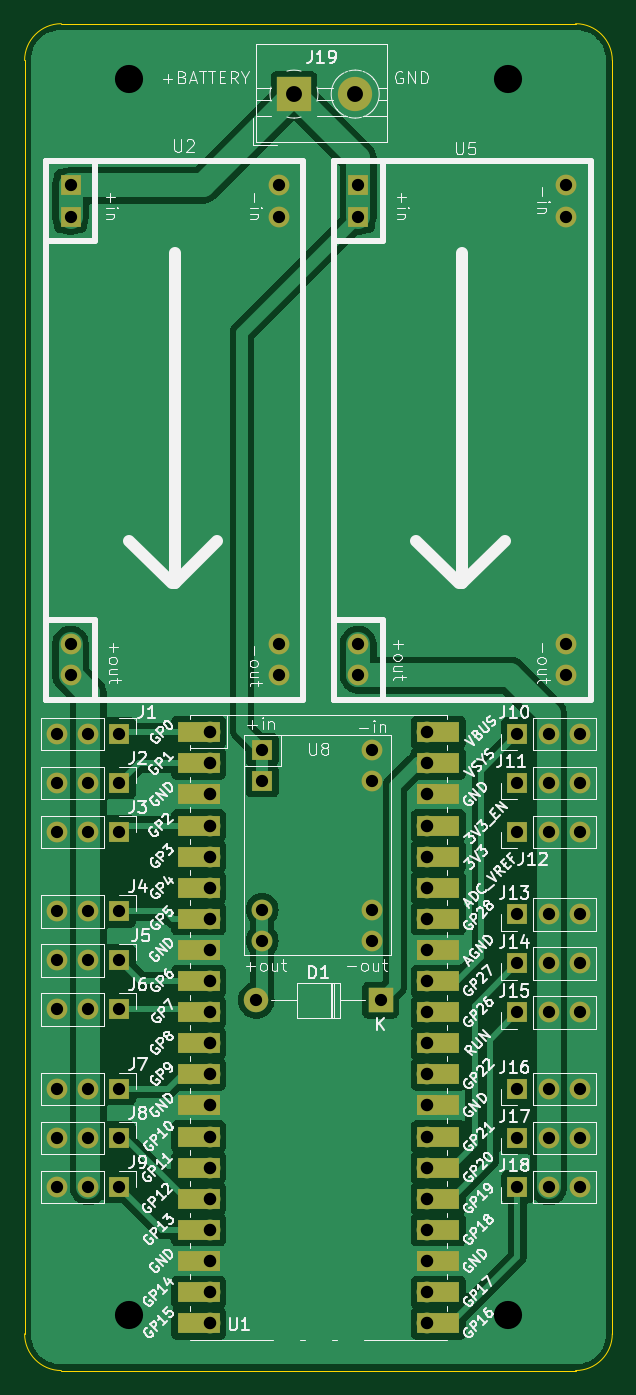
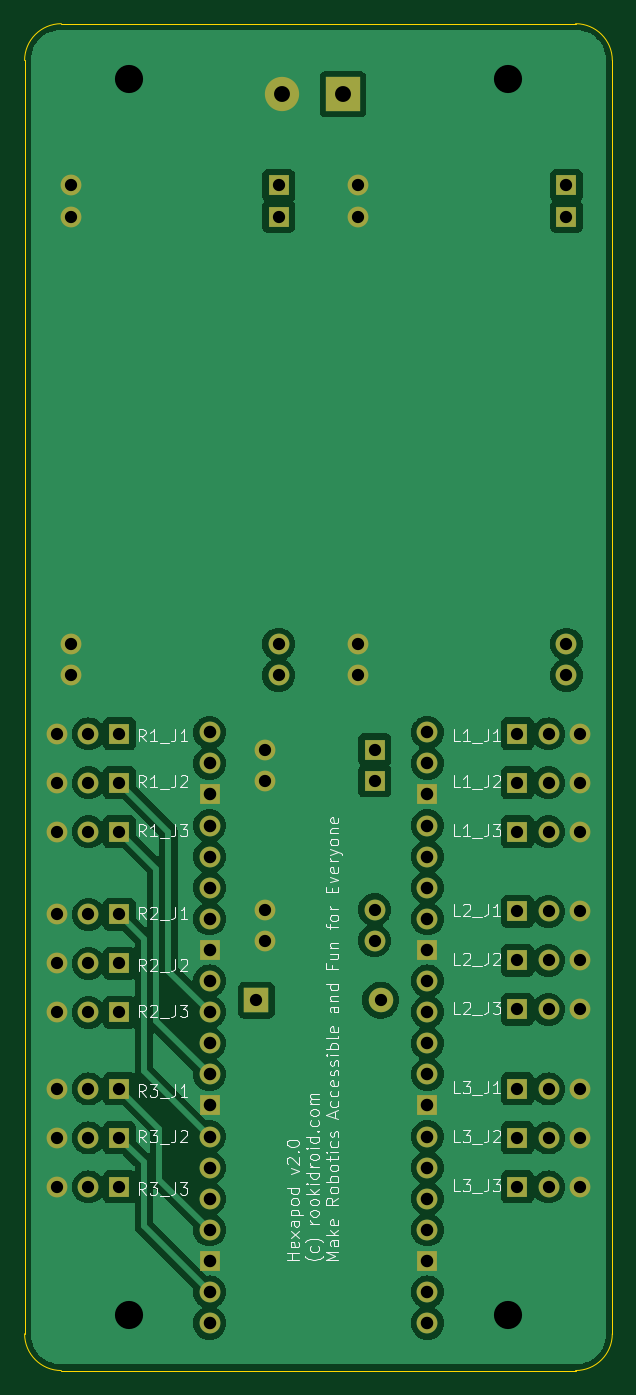
Circuit board: 11 layer files. Board 48.0 x 110.0 mm.
- bottom_copper: hexapod-B_Cu.gbr (122299 bytes)
- bottom_mask: hexapod-B_Mask.gbr (4690 bytes)
- paste: hexapod-B_Paste.gbr (465 bytes)
- bottom_silk: hexapod-B_Silkscreen.gbr (64456 bytes)
- outline: hexapod-Edge_Cuts.gbr (1028 bytes)
- top_copper: hexapod-F_Cu.gbr (74636 bytes)
- top_mask: hexapod-F_Mask.gbr (6157 bytes)
- paste: hexapod-F_Paste.gbr (465 bytes)
- top_silk: hexapod-F_Silkscreen.gbr (146883 bytes)
- drill: hexapod-NPTH.drl (277 bytes)
- drill: hexapod-PTH.drl (2534 bytes)

=== bottom_copper: hexapod-B_Cu.gbr (122299 bytes, source omitted) ===
=== bottom_mask: hexapod-B_Mask.gbr ===
%TF.GenerationSoftware,KiCad,Pcbnew,8.0.7*%
%TF.CreationDate,2025-01-04T20:58:12-05:00*%
%TF.ProjectId,hexapod,68657861-706f-4642-9e6b-696361645f70,rev?*%
%TF.SameCoordinates,Original*%
%TF.FileFunction,Soldermask,Bot*%
%TF.FilePolarity,Negative*%
%FSLAX46Y46*%
G04 Gerber Fmt 4.6, Leading zero omitted, Abs format (unit mm)*
G04 Created by KiCad (PCBNEW 8.0.7) date 2025-01-04 20:58:12*
%MOMM*%
%LPD*%
G01*
G04 APERTURE LIST*
%ADD10R,2.800000X2.800000*%
%ADD11C,2.800000*%
%ADD12O,1.700000X1.700000*%
%ADD13R,1.700000X1.700000*%
%ADD14C,1.700000*%
%ADD15R,2.000000X2.000000*%
%ADD16O,2.000000X2.000000*%
G04 APERTURE END LIST*
D10*
%TO.C,J19*%
X98000000Y-50750000D03*
D11*
X103000000Y-50750000D03*
%TD*%
D12*
%TO.C,U1*%
X91110000Y-102870000D03*
X91110000Y-105410000D03*
D13*
X91110000Y-107950000D03*
D12*
X91110000Y-110490000D03*
X91110000Y-113030000D03*
X91110000Y-115570000D03*
X91110000Y-118110000D03*
D13*
X91110000Y-120650000D03*
D12*
X91110000Y-123190000D03*
X91110000Y-125730000D03*
X91110000Y-128270000D03*
X91110000Y-130810000D03*
D13*
X91110000Y-133350000D03*
D12*
X91110000Y-135890000D03*
X91110000Y-138430000D03*
X91110000Y-140970000D03*
X91110000Y-143510000D03*
D13*
X91110000Y-146050000D03*
D12*
X91110000Y-148590000D03*
X91110000Y-151130000D03*
X108890000Y-151130000D03*
X108890000Y-148590000D03*
D13*
X108890000Y-146050000D03*
D12*
X108890000Y-143510000D03*
X108890000Y-140970000D03*
X108890000Y-138430000D03*
X108890000Y-135890000D03*
D13*
X108890000Y-133350000D03*
D12*
X108890000Y-130810000D03*
X108890000Y-128270000D03*
X108890000Y-125730000D03*
X108890000Y-123190000D03*
D13*
X108890000Y-120650000D03*
D12*
X108890000Y-118110000D03*
X108890000Y-115570000D03*
X108890000Y-113030000D03*
X108890000Y-110490000D03*
D13*
X108890000Y-107950000D03*
D12*
X108890000Y-105410000D03*
X108890000Y-102870000D03*
%TD*%
D13*
%TO.C,U5*%
X103250000Y-58210000D03*
X103250000Y-60750000D03*
D14*
X120250000Y-58210000D03*
X120250000Y-60750000D03*
X103250000Y-95670000D03*
X103250000Y-98210000D03*
X120250000Y-95670000D03*
X120250000Y-98210000D03*
%TD*%
D13*
%TO.C,U2*%
X79750000Y-58210000D03*
X79750000Y-60750000D03*
D14*
X96750000Y-58210000D03*
X96750000Y-60750000D03*
X79750000Y-95670000D03*
X79750000Y-98210000D03*
X96750000Y-95670000D03*
X96750000Y-98210000D03*
%TD*%
D13*
%TO.C,J16*%
X116250000Y-132000000D03*
D12*
X118790000Y-132000000D03*
X121330000Y-132000000D03*
%TD*%
D13*
%TO.C,J18*%
X116250000Y-140000000D03*
D12*
X118790000Y-140000000D03*
X121330000Y-140000000D03*
%TD*%
D15*
%TO.C,D1*%
X105080000Y-124750000D03*
D16*
X94920000Y-124750000D03*
%TD*%
D13*
%TO.C,J10*%
X116250000Y-103000000D03*
D12*
X118790000Y-103000000D03*
X121330000Y-103000000D03*
%TD*%
D13*
%TO.C,J3*%
X83750000Y-111000000D03*
D12*
X81210000Y-111000000D03*
X78670000Y-111000000D03*
%TD*%
D13*
%TO.C,J13*%
X116250000Y-117750000D03*
D12*
X118790000Y-117750000D03*
X121330000Y-117750000D03*
%TD*%
%TO.C,J1*%
X78670000Y-103000000D03*
X81210000Y-103000000D03*
D13*
X83750000Y-103000000D03*
%TD*%
%TO.C,J11*%
X116250000Y-107000000D03*
D12*
X118790000Y-107000000D03*
X121330000Y-107000000D03*
%TD*%
%TO.C,J4*%
X78670000Y-117500000D03*
X81210000Y-117500000D03*
D13*
X83750000Y-117500000D03*
%TD*%
%TO.C,U8*%
X95400000Y-104300000D03*
X95400000Y-106840000D03*
D14*
X104400000Y-104300000D03*
X104400000Y-106840000D03*
X95400000Y-117360000D03*
X95400000Y-119900000D03*
X104400000Y-117360000D03*
X104400000Y-119900000D03*
%TD*%
D13*
%TO.C,J6*%
X83750000Y-125500000D03*
D12*
X81210000Y-125500000D03*
X78670000Y-125500000D03*
%TD*%
D13*
%TO.C,J9*%
X83750000Y-140000000D03*
D12*
X81210000Y-140000000D03*
X78670000Y-140000000D03*
%TD*%
D13*
%TO.C,J8*%
X83750000Y-136000000D03*
D12*
X81210000Y-136000000D03*
X78670000Y-136000000D03*
%TD*%
D13*
%TO.C,J2*%
X83750000Y-107000000D03*
D12*
X81210000Y-107000000D03*
X78670000Y-107000000D03*
%TD*%
D13*
%TO.C,J5*%
X83750000Y-121500000D03*
D12*
X81210000Y-121500000D03*
X78670000Y-121500000D03*
%TD*%
D13*
%TO.C,J12*%
X116250000Y-111000000D03*
D12*
X118790000Y-111000000D03*
X121330000Y-111000000D03*
%TD*%
D13*
%TO.C,J15*%
X116250000Y-125750000D03*
D12*
X118790000Y-125750000D03*
X121330000Y-125750000D03*
%TD*%
D13*
%TO.C,J7*%
X83750000Y-132000000D03*
D12*
X81210000Y-132000000D03*
X78670000Y-132000000D03*
%TD*%
D13*
%TO.C,J17*%
X116250000Y-136000000D03*
D12*
X118790000Y-136000000D03*
X121330000Y-136000000D03*
%TD*%
D13*
%TO.C,J14*%
X116250000Y-121750000D03*
D12*
X118790000Y-121750000D03*
X121330000Y-121750000D03*
%TD*%
M02*

=== paste: hexapod-B_Paste.gbr ===
%TF.GenerationSoftware,KiCad,Pcbnew,8.0.7*%
%TF.CreationDate,2025-01-04T20:58:12-05:00*%
%TF.ProjectId,hexapod,68657861-706f-4642-9e6b-696361645f70,rev?*%
%TF.SameCoordinates,Original*%
%TF.FileFunction,Paste,Bot*%
%TF.FilePolarity,Positive*%
%FSLAX46Y46*%
G04 Gerber Fmt 4.6, Leading zero omitted, Abs format (unit mm)*
G04 Created by KiCad (PCBNEW 8.0.7) date 2025-01-04 20:58:12*
%MOMM*%
%LPD*%
G01*
G04 APERTURE LIST*
G04 APERTURE END LIST*
M02*

=== bottom_silk: hexapod-B_Silkscreen.gbr (64456 bytes, source omitted) ===
=== outline: hexapod-Edge_Cuts.gbr ===
%TF.GenerationSoftware,KiCad,Pcbnew,8.0.7*%
%TF.CreationDate,2025-01-04T20:58:12-05:00*%
%TF.ProjectId,hexapod,68657861-706f-4642-9e6b-696361645f70,rev?*%
%TF.SameCoordinates,Original*%
%TF.FileFunction,Profile,NP*%
%FSLAX46Y46*%
G04 Gerber Fmt 4.6, Leading zero omitted, Abs format (unit mm)*
G04 Created by KiCad (PCBNEW 8.0.7) date 2025-01-04 20:58:12*
%MOMM*%
%LPD*%
G01*
G04 APERTURE LIST*
%TA.AperFunction,Profile*%
%ADD10C,0.050000*%
%TD*%
G04 APERTURE END LIST*
D10*
X124000000Y-152000000D02*
G75*
G02*
X121000000Y-155000000I-3000000J0D01*
G01*
X79000000Y-45000000D02*
X121000000Y-45000000D01*
X124000000Y-48000000D02*
X124000000Y-152000000D01*
X121000000Y-45000000D02*
G75*
G02*
X124000000Y-48000000I0J-3000000D01*
G01*
X79000000Y-155000000D02*
G75*
G02*
X76000000Y-152000000I0J3000000D01*
G01*
X76000000Y-48000000D02*
G75*
G02*
X79000000Y-45000000I3000000J0D01*
G01*
X76000000Y-152000000D02*
X76000000Y-48000000D01*
X121000000Y-155000000D02*
X79000000Y-155000000D01*
M02*

=== top_copper: hexapod-F_Cu.gbr (74636 bytes, source omitted) ===
=== top_mask: hexapod-F_Mask.gbr ===
%TF.GenerationSoftware,KiCad,Pcbnew,8.0.7*%
%TF.CreationDate,2025-01-04T20:58:12-05:00*%
%TF.ProjectId,hexapod,68657861-706f-4642-9e6b-696361645f70,rev?*%
%TF.SameCoordinates,Original*%
%TF.FileFunction,Soldermask,Top*%
%TF.FilePolarity,Negative*%
%FSLAX46Y46*%
G04 Gerber Fmt 4.6, Leading zero omitted, Abs format (unit mm)*
G04 Created by KiCad (PCBNEW 8.0.7) date 2025-01-04 20:58:12*
%MOMM*%
%LPD*%
G01*
G04 APERTURE LIST*
%ADD10R,2.800000X2.800000*%
%ADD11C,2.800000*%
%ADD12O,1.700000X1.700000*%
%ADD13R,3.500000X1.700000*%
%ADD14R,1.700000X1.700000*%
%ADD15C,1.700000*%
%ADD16R,2.000000X2.000000*%
%ADD17O,2.000000X2.000000*%
G04 APERTURE END LIST*
D10*
%TO.C,J19*%
X98000000Y-50750000D03*
D11*
X103000000Y-50750000D03*
%TD*%
D12*
%TO.C,U1*%
X91110000Y-102870000D03*
D13*
X90210000Y-102870000D03*
D12*
X91110000Y-105410000D03*
D13*
X90210000Y-105410000D03*
D14*
X91110000Y-107950000D03*
D13*
X90210000Y-107950000D03*
D12*
X91110000Y-110490000D03*
D13*
X90210000Y-110490000D03*
D12*
X91110000Y-113030000D03*
D13*
X90210000Y-113030000D03*
D12*
X91110000Y-115570000D03*
D13*
X90210000Y-115570000D03*
D12*
X91110000Y-118110000D03*
D13*
X90210000Y-118110000D03*
D14*
X91110000Y-120650000D03*
D13*
X90210000Y-120650000D03*
D12*
X91110000Y-123190000D03*
D13*
X90210000Y-123190000D03*
D12*
X91110000Y-125730000D03*
D13*
X90210000Y-125730000D03*
D12*
X91110000Y-128270000D03*
D13*
X90210000Y-128270000D03*
D12*
X91110000Y-130810000D03*
D13*
X90210000Y-130810000D03*
D14*
X91110000Y-133350000D03*
D13*
X90210000Y-133350000D03*
D12*
X91110000Y-135890000D03*
D13*
X90210000Y-135890000D03*
D12*
X91110000Y-138430000D03*
D13*
X90210000Y-138430000D03*
D12*
X91110000Y-140970000D03*
D13*
X90210000Y-140970000D03*
D12*
X91110000Y-143510000D03*
D13*
X90210000Y-143510000D03*
D14*
X91110000Y-146050000D03*
D13*
X90210000Y-146050000D03*
D12*
X91110000Y-148590000D03*
D13*
X90210000Y-148590000D03*
D12*
X91110000Y-151130000D03*
D13*
X90210000Y-151130000D03*
D12*
X108890000Y-151130000D03*
D13*
X109790000Y-151130000D03*
D12*
X108890000Y-148590000D03*
D13*
X109790000Y-148590000D03*
D14*
X108890000Y-146050000D03*
D13*
X109790000Y-146050000D03*
D12*
X108890000Y-143510000D03*
D13*
X109790000Y-143510000D03*
D12*
X108890000Y-140970000D03*
D13*
X109790000Y-140970000D03*
D12*
X108890000Y-138430000D03*
D13*
X109790000Y-138430000D03*
D12*
X108890000Y-135890000D03*
D13*
X109790000Y-135890000D03*
D14*
X108890000Y-133350000D03*
D13*
X109790000Y-133350000D03*
D12*
X108890000Y-130810000D03*
D13*
X109790000Y-130810000D03*
D12*
X108890000Y-128270000D03*
D13*
X109790000Y-128270000D03*
D12*
X108890000Y-125730000D03*
D13*
X109790000Y-125730000D03*
D12*
X108890000Y-123190000D03*
D13*
X109790000Y-123190000D03*
D14*
X108890000Y-120650000D03*
D13*
X109790000Y-120650000D03*
D12*
X108890000Y-118110000D03*
D13*
X109790000Y-118110000D03*
D12*
X108890000Y-115570000D03*
D13*
X109790000Y-115570000D03*
D12*
X108890000Y-113030000D03*
D13*
X109790000Y-113030000D03*
D12*
X108890000Y-110490000D03*
D13*
X109790000Y-110490000D03*
D14*
X108890000Y-107950000D03*
D13*
X109790000Y-107950000D03*
D12*
X108890000Y-105410000D03*
D13*
X109790000Y-105410000D03*
D12*
X108890000Y-102870000D03*
D13*
X109790000Y-102870000D03*
%TD*%
D14*
%TO.C,U5*%
X103250000Y-58210000D03*
X103250000Y-60750000D03*
D15*
X120250000Y-58210000D03*
X120250000Y-60750000D03*
X103250000Y-95670000D03*
X103250000Y-98210000D03*
X120250000Y-95670000D03*
X120250000Y-98210000D03*
%TD*%
D14*
%TO.C,U2*%
X79750000Y-58210000D03*
X79750000Y-60750000D03*
D15*
X96750000Y-58210000D03*
X96750000Y-60750000D03*
X79750000Y-95670000D03*
X79750000Y-98210000D03*
X96750000Y-95670000D03*
X96750000Y-98210000D03*
%TD*%
D14*
%TO.C,J16*%
X116250000Y-132000000D03*
D12*
X118790000Y-132000000D03*
X121330000Y-132000000D03*
%TD*%
D14*
%TO.C,J18*%
X116250000Y-140000000D03*
D12*
X118790000Y-140000000D03*
X121330000Y-140000000D03*
%TD*%
D16*
%TO.C,D1*%
X105080000Y-124750000D03*
D17*
X94920000Y-124750000D03*
%TD*%
D14*
%TO.C,J10*%
X116250000Y-103000000D03*
D12*
X118790000Y-103000000D03*
X121330000Y-103000000D03*
%TD*%
D14*
%TO.C,J3*%
X83750000Y-111000000D03*
D12*
X81210000Y-111000000D03*
X78670000Y-111000000D03*
%TD*%
D14*
%TO.C,J13*%
X116250000Y-117750000D03*
D12*
X118790000Y-117750000D03*
X121330000Y-117750000D03*
%TD*%
%TO.C,J1*%
X78670000Y-103000000D03*
X81210000Y-103000000D03*
D14*
X83750000Y-103000000D03*
%TD*%
%TO.C,J11*%
X116250000Y-107000000D03*
D12*
X118790000Y-107000000D03*
X121330000Y-107000000D03*
%TD*%
%TO.C,J4*%
X78670000Y-117500000D03*
X81210000Y-117500000D03*
D14*
X83750000Y-117500000D03*
%TD*%
%TO.C,U8*%
X95400000Y-104300000D03*
X95400000Y-106840000D03*
D15*
X104400000Y-104300000D03*
X104400000Y-106840000D03*
X95400000Y-117360000D03*
X95400000Y-119900000D03*
X104400000Y-117360000D03*
X104400000Y-119900000D03*
%TD*%
D14*
%TO.C,J6*%
X83750000Y-125500000D03*
D12*
X81210000Y-125500000D03*
X78670000Y-125500000D03*
%TD*%
D14*
%TO.C,J9*%
X83750000Y-140000000D03*
D12*
X81210000Y-140000000D03*
X78670000Y-140000000D03*
%TD*%
D14*
%TO.C,J8*%
X83750000Y-136000000D03*
D12*
X81210000Y-136000000D03*
X78670000Y-136000000D03*
%TD*%
D14*
%TO.C,J2*%
X83750000Y-107000000D03*
D12*
X81210000Y-107000000D03*
X78670000Y-107000000D03*
%TD*%
D14*
%TO.C,J5*%
X83750000Y-121500000D03*
D12*
X81210000Y-121500000D03*
X78670000Y-121500000D03*
%TD*%
D14*
%TO.C,J12*%
X116250000Y-111000000D03*
D12*
X118790000Y-111000000D03*
X121330000Y-111000000D03*
%TD*%
D14*
%TO.C,J15*%
X116250000Y-125750000D03*
D12*
X118790000Y-125750000D03*
X121330000Y-125750000D03*
%TD*%
D14*
%TO.C,J7*%
X83750000Y-132000000D03*
D12*
X81210000Y-132000000D03*
X78670000Y-132000000D03*
%TD*%
D14*
%TO.C,J17*%
X116250000Y-136000000D03*
D12*
X118790000Y-136000000D03*
X121330000Y-136000000D03*
%TD*%
D14*
%TO.C,J14*%
X116250000Y-121750000D03*
D12*
X118790000Y-121750000D03*
X121330000Y-121750000D03*
%TD*%
M02*

=== paste: hexapod-F_Paste.gbr ===
%TF.GenerationSoftware,KiCad,Pcbnew,8.0.7*%
%TF.CreationDate,2025-01-04T20:58:12-05:00*%
%TF.ProjectId,hexapod,68657861-706f-4642-9e6b-696361645f70,rev?*%
%TF.SameCoordinates,Original*%
%TF.FileFunction,Paste,Top*%
%TF.FilePolarity,Positive*%
%FSLAX46Y46*%
G04 Gerber Fmt 4.6, Leading zero omitted, Abs format (unit mm)*
G04 Created by KiCad (PCBNEW 8.0.7) date 2025-01-04 20:58:12*
%MOMM*%
%LPD*%
G01*
G04 APERTURE LIST*
G04 APERTURE END LIST*
M02*

=== top_silk: hexapod-F_Silkscreen.gbr (146883 bytes, source omitted) ===
=== drill: hexapod-NPTH.drl ===
M48
; DRILL file {KiCad 8.0.7} date 2025-01-04T20:58:16-0500
; FORMAT={-:-/ absolute / inch / decimal}
; #@! TF.CreationDate,2025-01-04T20:58:16-05:00
; #@! TF.GenerationSoftware,Kicad,Pcbnew,8.0.7
; #@! TF.FileFunction,NonPlated,1,2,NPTH
FMAT,2
INCH
%
G90
G05
M30

=== drill: hexapod-PTH.drl ===
M48
; DRILL file {KiCad 8.0.7} date 2025-01-04T20:58:16-0500
; FORMAT={-:-/ absolute / inch / decimal}
; #@! TF.CreationDate,2025-01-04T20:58:16-05:00
; #@! TF.GenerationSoftware,Kicad,Pcbnew,8.0.7
; #@! TF.FileFunction,Plated,1,2,PTH
FMAT,2
INCH
; #@! TA.AperFunction,Plated,PTH,ComponentDrill
T1C0.0394
; #@! TA.AperFunction,Plated,PTH,ComponentDrill
T2C0.0402
; #@! TA.AperFunction,Plated,PTH,ComponentDrill
T3C0.0512
; #@! TA.AperFunction,Plated,PTH,ViaDrill
T4C0.0906
%
G90
G05
T1
X3.0972Y-4.0551
X3.0972Y-4.2126
X3.0972Y-4.3701
X3.0972Y-4.626
X3.0972Y-4.7835
X3.0972Y-4.9409
X3.0972Y-5.1969
X3.0972Y-5.3543
X3.0972Y-5.5118
X3.1398Y-2.2917
X3.1398Y-2.3917
X3.1398Y-3.7665
X3.1398Y-3.8665
X3.1972Y-4.0551
X3.1972Y-4.2126
X3.1972Y-4.3701
X3.1972Y-4.626
X3.1972Y-4.7835
X3.1972Y-4.9409
X3.1972Y-5.1969
X3.1972Y-5.3543
X3.1972Y-5.5118
X3.2972Y-4.0551
X3.2972Y-4.2126
X3.2972Y-4.3701
X3.2972Y-4.626
X3.2972Y-4.7835
X3.2972Y-4.9409
X3.2972Y-5.1969
X3.2972Y-5.3543
X3.2972Y-5.5118
X3.737Y-4.9114
X3.7559Y-4.1063
X3.7559Y-4.2063
X3.7559Y-4.6205
X3.7559Y-4.7205
X3.8091Y-2.2917
X3.8091Y-2.3917
X3.8091Y-3.7665
X3.8091Y-3.8665
X4.065Y-2.2917
X4.065Y-2.3917
X4.065Y-3.7665
X4.065Y-3.8665
X4.1102Y-4.1063
X4.1102Y-4.2063
X4.1102Y-4.6205
X4.1102Y-4.7205
X4.137Y-4.9114
X4.5768Y-4.0551
X4.5768Y-4.2126
X4.5768Y-4.3701
X4.5768Y-4.6358
X4.5768Y-4.7933
X4.5768Y-4.9508
X4.5768Y-5.1969
X4.5768Y-5.3543
X4.5768Y-5.5118
X4.6768Y-4.0551
X4.6768Y-4.2126
X4.6768Y-4.3701
X4.6768Y-4.6358
X4.6768Y-4.7933
X4.6768Y-4.9508
X4.6768Y-5.1969
X4.6768Y-5.3543
X4.6768Y-5.5118
X4.7343Y-2.2917
X4.7343Y-2.3917
X4.7343Y-3.7665
X4.7343Y-3.8665
X4.7768Y-4.0551
X4.7768Y-4.2126
X4.7768Y-4.3701
X4.7768Y-4.6358
X4.7768Y-4.7933
X4.7768Y-4.9508
X4.7768Y-5.1969
X4.7768Y-5.3543
X4.7768Y-5.5118
T2
X3.587Y-4.05
X3.587Y-4.15
X3.587Y-4.25
X3.587Y-4.35
X3.587Y-4.45
X3.587Y-4.55
X3.587Y-4.65
X3.587Y-4.75
X3.587Y-4.85
X3.587Y-4.95
X3.587Y-5.05
X3.587Y-5.15
X3.587Y-5.25
X3.587Y-5.35
X3.587Y-5.45
X3.587Y-5.55
X3.587Y-5.65
X3.587Y-5.75
X3.587Y-5.85
X3.587Y-5.95
X4.287Y-4.05
X4.287Y-4.15
X4.287Y-4.25
X4.287Y-4.35
X4.287Y-4.45
X4.287Y-4.55
X4.287Y-4.65
X4.287Y-4.75
X4.287Y-4.85
X4.287Y-4.95
X4.287Y-5.05
X4.287Y-5.15
X4.287Y-5.25
X4.287Y-5.35
X4.287Y-5.45
X4.287Y-5.55
X4.287Y-5.65
X4.287Y-5.75
X4.287Y-5.85
X4.287Y-5.95
T3
X3.8583Y-1.998
X4.0551Y-1.998
T4
X3.3268Y-1.9488
X3.3268Y-5.9252
X4.5472Y-1.9488
X4.5472Y-5.9252
M30
